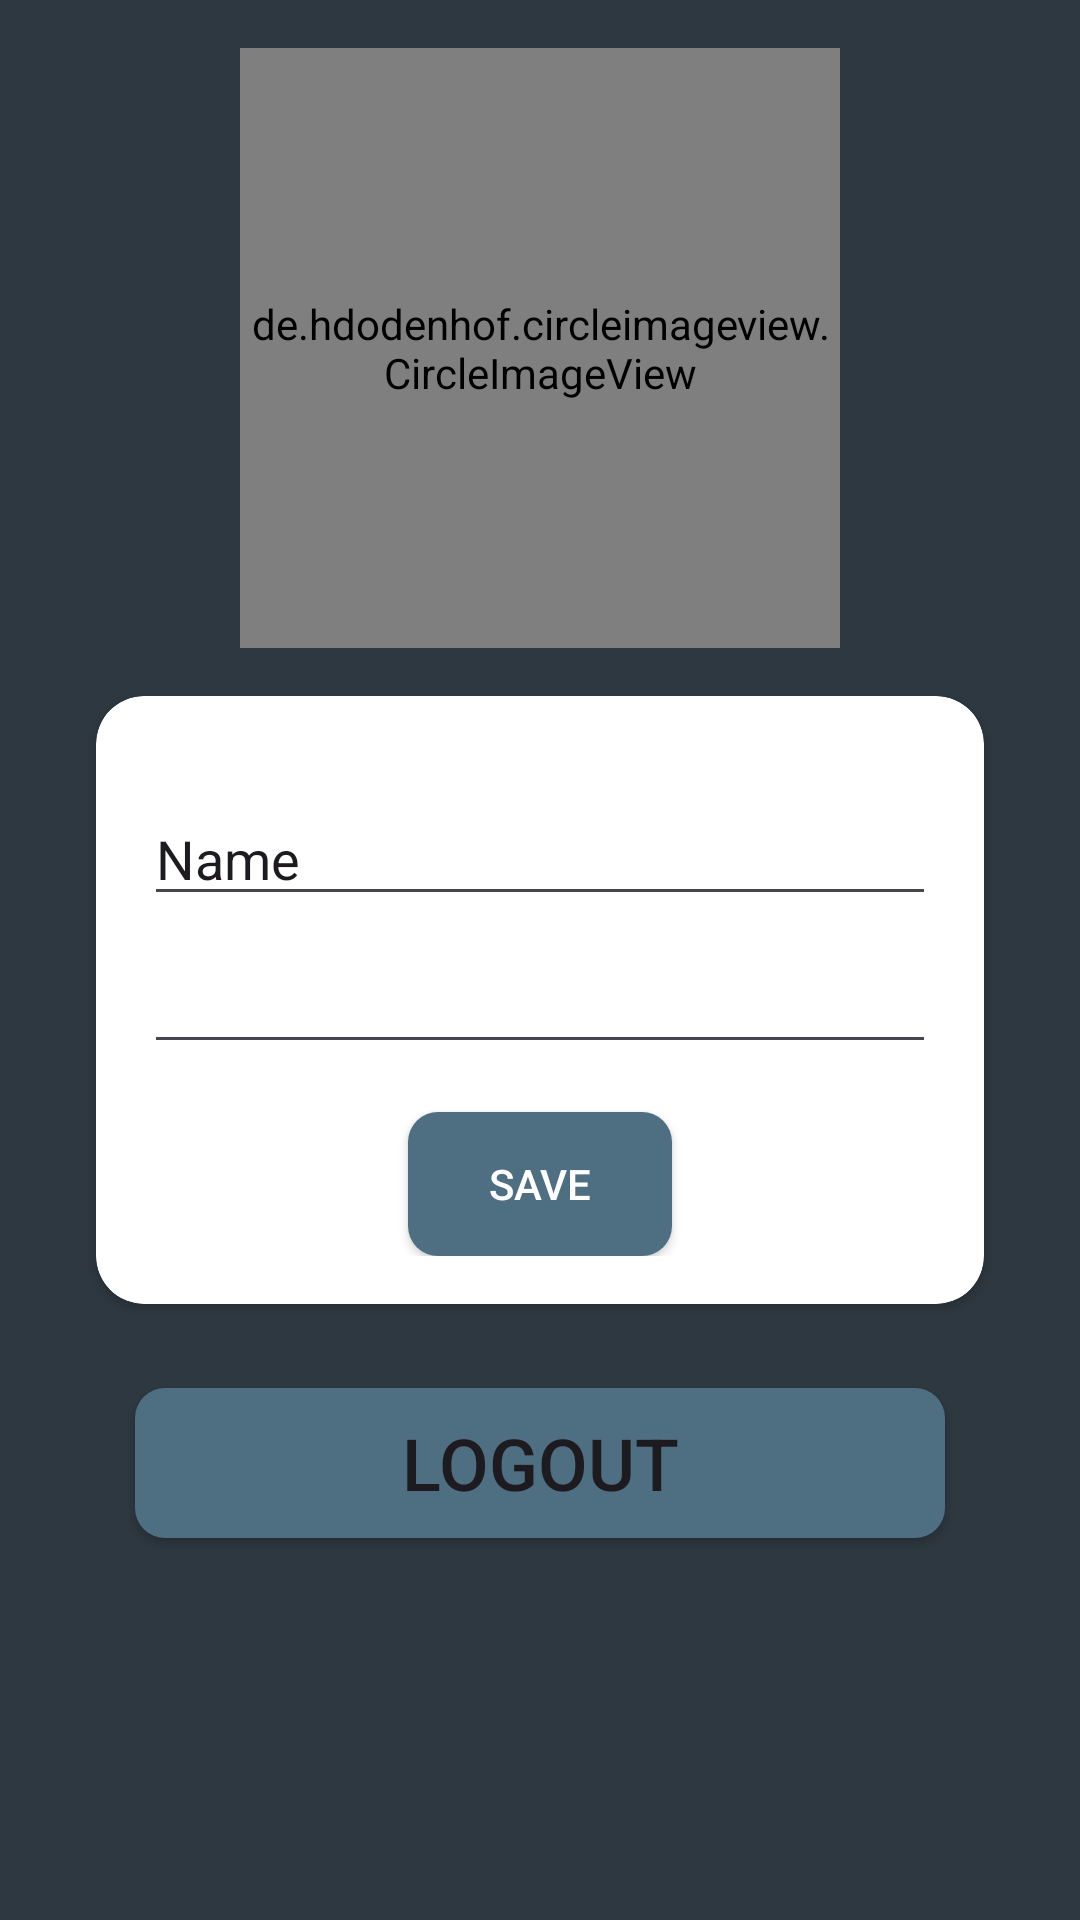

This screen was rendered from an Android layout file. Write that file and the resources it references.
<!-- AndroidManifest.xml: application theme Theme.SmartHumidity -->
<!-- res/layout/fragment_profile.xml -->
<?xml version="1.0" encoding="utf-8"?>
<androidx.constraintlayout.widget.ConstraintLayout xmlns:android="http://schemas.android.com/apk/res/android"
    xmlns:app="http://schemas.android.com/apk/res-auto"
    xmlns:tools="http://schemas.android.com/tools"
    android:layout_width="match_parent"
    android:layout_height="match_parent"
    android:background="@color/blueapp2"
    tools:context=".ProfileFragment">

    <de.hdodenhof.circleimageview.CircleImageView
        android:id="@+id/ivProfile"
        android:layout_width="200dp"
        android:layout_height="200dp"
        android:layout_marginTop="16dp"
        android:src="@drawable/ic_profile_white"
        app:layout_constraintEnd_toEndOf="parent"
        app:layout_constraintStart_toStartOf="parent"
        app:layout_constraintTop_toTopOf="parent" />

    <androidx.cardview.widget.CardView
        android:id="@+id/cvForm"
        android:layout_width="0dp"
        android:layout_height="wrap_content"
        android:layout_marginStart="32dp"
        android:layout_marginTop="16dp"
        android:layout_marginEnd="32dp"
        app:cardCornerRadius="16dp"
        app:layout_constraintEnd_toEndOf="parent"
        app:layout_constraintStart_toStartOf="parent"
        app:layout_constraintTop_toBottomOf="@+id/ivProfile">

        <androidx.constraintlayout.widget.ConstraintLayout
            android:layout_width="match_parent"
            android:layout_height="match_parent"
            android:layout_marginVertical="16dp">

            <EditText
                android:id="@+id/etName"
                android:layout_width="0dp"
                android:layout_height="wrap_content"
                android:layout_marginStart="16dp"
                android:layout_marginTop="16dp"
                android:layout_marginEnd="16dp"
                android:ems="10"
                android:inputType="textPersonName"
                android:text="Name"
                app:layout_constraintEnd_toEndOf="parent"
                app:layout_constraintStart_toStartOf="parent"
                app:layout_constraintTop_toTopOf="parent" />

            <EditText
                android:id="@+id/tvEmail"
                android:layout_width="0dp"
                android:layout_height="wrap_content"
                android:layout_marginTop="8dp"
                android:ems="10"
                android:inputType="textEmailAddress"
                app:layout_constraintEnd_toEndOf="@+id/etName"
                app:layout_constraintStart_toStartOf="@+id/etName"
                app:layout_constraintTop_toBottomOf="@+id/etName" />

            <Button
                android:id="@+id/btnUpdate"
                android:layout_width="wrap_content"
                android:layout_height="wrap_content"
                android:layout_marginTop="16dp"
                android:text="Save"
                android:textColor="#FFFFFF"
                style="@style/CustomButton"
                app:layout_constraintEnd_toEndOf="@+id/tvEmail"
                app:layout_constraintStart_toStartOf="@+id/tvEmail"
                app:layout_constraintTop_toBottomOf="@+id/tvEmail" />

        </androidx.constraintlayout.widget.ConstraintLayout>

    </androidx.cardview.widget.CardView>

    <Button
        android:id="@+id/btnlogout"
        android:layout_width="270dp"
        android:layout_height="50dp"
        android:layout_marginTop="28dp"
        android:text="Logout"
        android:textSize="24dp"
        android:background="@drawable/button_background_blue"
        app:layout_constraintEnd_toEndOf="parent"
        app:layout_constraintStart_toStartOf="parent"
        app:layout_constraintTop_toBottomOf="@+id/cvForm" />


</androidx.constraintlayout.widget.ConstraintLayout>
<!-- resources referenced by this layout -->
<resources>
  <color name="blueapp2">#2E3840</color>
  <!-- drawable button_background_blue (drawable) -->
  <shape xmlns:android="http://schemas.android.com/apk/res/android">
      <solid android:color="#4E6E81" />
      <corners android:radius="10dp" />
  </shape>
  <style name="CustomButton" parent="Widget.AppCompat.Button">
          <item name="android:background">@drawable/button_background_blue</item>
      </style>
  <style name="Theme.SmartHumidity" parent="Base.Theme.SmartHumidity" />
  <style name="Base.Theme.SmartHumidity" parent="Theme.Material3.DayNight.NoActionBar">
          
          
      </style>
</resources>
